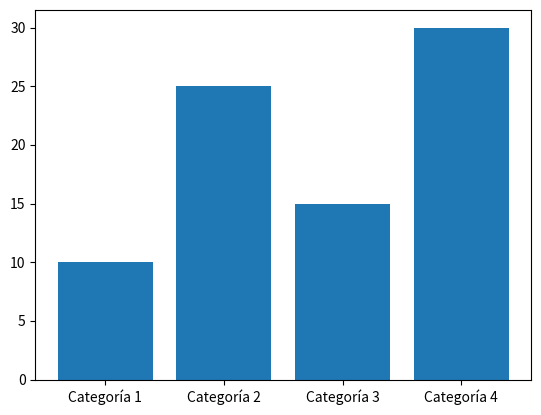

Write Python code to recreate this figure.
import matplotlib.pyplot as plt
from matplotlib.animation import FuncAnimation
import random

# Inicializa los datos
categorias = ['Categoría 1', 'Categoría 2', 'Categoría 3', 'Categoría 4']
valores = [10, 25, 15, 30]

# Crea la figura y el eje del gráfico de barras
fig, ax = plt.subplots()
bars = ax.bar(categorias, valores)


# Función para actualizar los datos en cada fotograma
def update(frame):
    # Genera nuevos valores aleatorios
    nuevos_valores = [random.randint(5, 40) for _ in range(len(categorias))]

    # Actualiza las alturas de las barras
    for bar, nuevo_valor in zip(bars, nuevos_valores):
        bar.set_height(nuevo_valor)

    return bars


# Crea la animación
ani = FuncAnimation(fig, update, frames=range(100), interval=100)

# Muestra el gráfico dinámico
plt.show()
